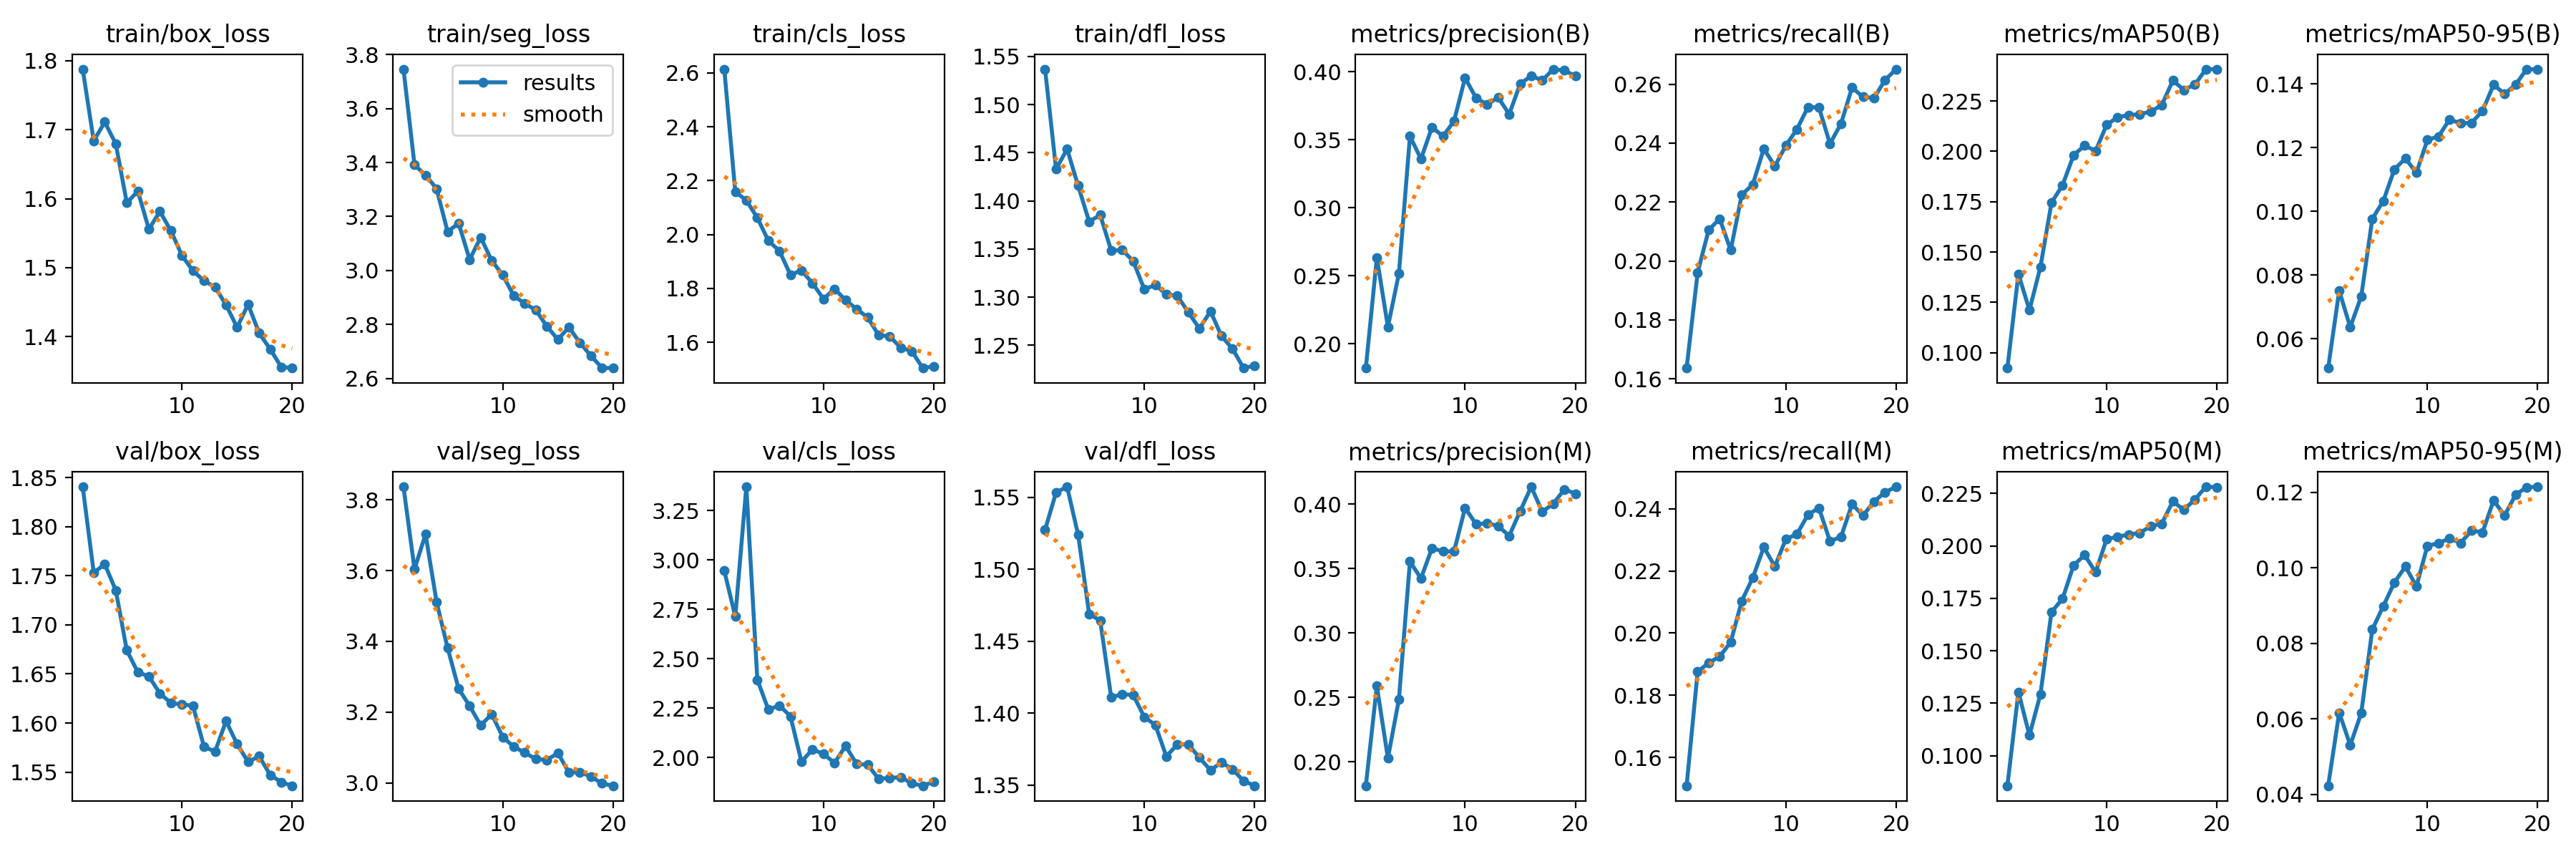

Values plotted in this chart, from the file beside it:
epoch, time, train/box_loss, train/seg_loss, train/cls_loss, train/dfl_loss, metrics/precision(B), metrics/recall(B), metrics/mAP50(B), metrics/mAP50-95(B), metrics/precision(M), metrics/recall(M), metrics/mAP50(M), metrics/mAP50-95(M), val/box_loss, val/seg_loss, val/cls_loss, val/dfl_loss, lr/pg0, lr/pg1, lr/pg2
1, 105.6, 1.788, 3.746, 2.614, 1.537, 0.1822, 0.1636, 0.09237, 0.05084, 0.1814, 0.1509, 0.08562, 0.04232, 1.841, 3.837, 2.946, 1.528, 0.0005474, 0.0005474, 0.0005474
2, 203.4, 1.684, 3.391, 2.158, 1.433, 0.2633, 0.196, 0.1391, 0.07514, 0.2588, 0.1876, 0.1303, 0.06168, 1.753, 3.604, 2.714, 1.554, 0.001048, 0.001048, 0.001048
3, 303.1, 1.711, 3.353, 2.127, 1.454, 0.2125, 0.2105, 0.1211, 0.06366, 0.2028, 0.1904, 0.1096, 0.05309, 1.762, 3.703, 3.371, 1.557, 0.001494, 0.001494, 0.001494
4, 399.7, 1.679, 3.303, 2.062, 1.416, 0.2517, 0.2143, 0.1427, 0.07335, 0.2485, 0.1925, 0.1294, 0.06157, 1.735, 3.511, 2.394, 1.524, 0.001419, 0.001419, 0.001419
5, 495.2, 1.594, 3.144, 1.977, 1.378, 0.3525, 0.2037, 0.1746, 0.09768, 0.3555, 0.1971, 0.1685, 0.0837, 1.674, 3.382, 2.243, 1.469, 0.001337, 0.001337, 0.001337
6, 592, 1.611, 3.175, 1.939, 1.385, 0.3358, 0.2225, 0.1832, 0.1033, 0.3424, 0.2104, 0.1748, 0.08988, 1.652, 3.266, 2.264, 1.464, 0.001254, 0.001254, 0.001254
7, 694.3, 1.556, 3.04, 1.85, 1.348, 0.3592, 0.226, 0.198, 0.1132, 0.366, 0.2178, 0.1907, 0.0961, 1.647, 3.217, 2.21, 1.411, 0.001172, 0.001172, 0.001172
8, 800, 1.582, 3.123, 1.867, 1.349, 0.3525, 0.2381, 0.2029, 0.1167, 0.3633, 0.2277, 0.1956, 0.1004, 1.63, 3.162, 1.979, 1.413, 0.001089, 0.001089, 0.001089
9, 902.5, 1.553, 3.037, 1.819, 1.337, 0.3638, 0.2322, 0.2002, 0.1121, 0.3634, 0.2215, 0.1875, 0.09513, 1.62, 3.194, 2.042, 1.413, 0.001007, 0.001007, 0.001007
10, 999.8, 1.518, 2.983, 1.761, 1.308, 0.3954, 0.2392, 0.2132, 0.1225, 0.3972, 0.2303, 0.2032, 0.1058, 1.619, 3.129, 2.018, 1.397, 0.0009244, 0.0009244, 0.0009244
11, 1093, 1.495, 2.906, 1.798, 1.313, 0.3805, 0.2447, 0.217, 0.1235, 0.3845, 0.2318, 0.2043, 0.1065, 1.618, 3.102, 1.973, 1.392, 0.0008418, 0.0008418, 0.0008418
12, 1193, 1.481, 2.877, 1.756, 1.303, 0.3759, 0.2522, 0.218, 0.1288, 0.3853, 0.2381, 0.2054, 0.1078, 1.576, 3.085, 2.059, 1.37, 0.0007593, 0.0007593, 0.0007593
13, 1291, 1.472, 2.853, 1.723, 1.301, 0.381, 0.2521, 0.2185, 0.1277, 0.3831, 0.2403, 0.2061, 0.1066, 1.571, 3.067, 1.968, 1.378, 0.0006768, 0.0006768, 0.0006768
14, 1389, 1.446, 2.793, 1.692, 1.284, 0.3687, 0.2398, 0.2197, 0.1278, 0.3755, 0.2295, 0.2094, 0.1099, 1.602, 3.065, 1.963, 1.378, 0.0005943, 0.0005943, 0.0005943
15, 1492, 1.413, 2.744, 1.626, 1.267, 0.391, 0.2466, 0.223, 0.1316, 0.3948, 0.231, 0.2106, 0.1094, 1.579, 3.084, 1.893, 1.369, 0.0005118, 0.0005118, 0.0005118
16, 1590, 1.447, 2.789, 1.622, 1.285, 0.3968, 0.2589, 0.2352, 0.1398, 0.4136, 0.2415, 0.2212, 0.1178, 1.56, 3.029, 1.897, 1.36, 0.0004293, 0.0004293, 0.0004293
17, 1686, 1.405, 2.732, 1.58, 1.26, 0.3936, 0.2557, 0.2306, 0.1369, 0.3942, 0.2379, 0.2172, 0.1139, 1.566, 3.03, 1.901, 1.366, 0.0003467, 0.0003467, 0.0003467
18, 1784, 1.382, 2.684, 1.567, 1.246, 0.4018, 0.2553, 0.2332, 0.1398, 0.4005, 0.2424, 0.2221, 0.1194, 1.547, 3.018, 1.87, 1.361, 0.0002642, 0.0002642, 0.0002642
19, 1883, 1.356, 2.639, 1.504, 1.226, 0.4008, 0.2615, 0.2409, 0.1447, 0.4115, 0.2454, 0.2282, 0.1214, 1.54, 2.998, 1.858, 1.353, 0.0001817, 0.0001817, 0.0001817
20, 1980, 1.354, 2.638, 1.511, 1.229, 0.3967, 0.2651, 0.2408, 0.1446, 0.4083, 0.2471, 0.228, 0.1215, 1.536, 2.992, 1.878, 1.349, 9.91865e-05, 9.91865e-05, 9.91865e-05
